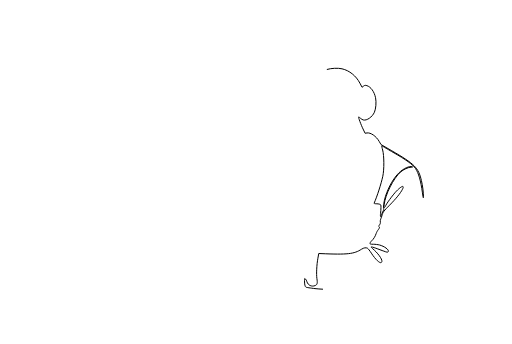
t = 0.00 s
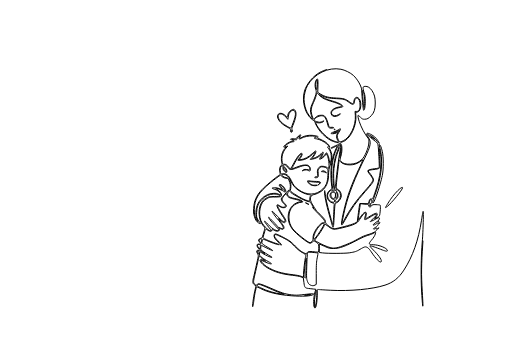
t = 1.50 s
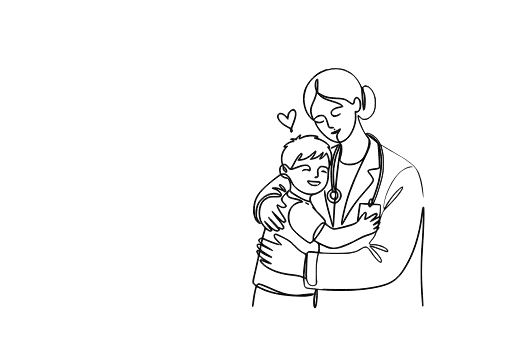
t = 2.00 s
t = 2.50 s: frame unchanged from t = 2.00 s, image omitted
t = 3.00 s: frame unchanged from t = 2.00 s, image omitted
t = 3.50 s: frame unchanged from t = 2.00 s, image omitted

The animated SVG that drew these frames (rendered in a browser with its animation timeline set to each time). Animation: 2 CSS @keyframes rules; one cycle of 3.50 s.

<svg version="1.0" xmlns="http://www.w3.org/2000/svg"
 width="1024.000000pt" height="687.000000pt" viewBox="0 0 1024.000000 687.000000"
 preserveAspectRatio="xMidYMid meet">
    <style>
        path {
            stroke: #000000;
            stroke-width: 20px; 
            stroke-dasharray: 40000;
            stroke-dashoffset: 40000;
            fill: #000000;
            fill-opacity: 0;
            animation: draw 2s ease-out forwards, fill 0.5s ease-in forwards 1.5s;
        }
        @keyframes draw {
            to {
                stroke-dashoffset: 0;
            }
        }
        @keyframes fill {
            to {
                fill-opacity: 1;
            }
        }
    </style>

<metadata>
Created by potrace 1.16, written by Peter Selinger 2001-2019
</metadata>
<g transform="translate(0.000000,687.000000) scale(0.100000,-0.100000)"
>
<path d="M6537 5485 c-42 -13 -105 -39 -139 -57 -134 -71 -268 -234 -308 -374
-60 -208 14 -471 160 -574 27 -19 50 -41 50 -48 0 -24 59 -127 104 -184 55
-69 150 -150 217 -183 27 -14 77 -31 111 -38 54 -10 65 -16 78 -42 18 -36 18
-159 1 -224 -20 -70 -24 -39 -7 44 9 43 16 89 15 104 -3 80 -69 -354 -96 -629
-23 -245 -37 -238 -49 25 -7 144 5 261 43 410 19 77 73 215 84 215 15 0 10 37
-6 50 -11 10 -28 6 -87 -21 -77 -34 -101 -49 -80 -49 7 0 35 11 62 25 27 14
52 25 55 25 3 0 -4 -19 -16 -42 -102 -199 -134 -467 -94 -773 6 -48 5 -51 -24
-67 -114 -63 -81 -238 49 -264 20 -4 29 -11 26 -20 -3 -7 -8 -86 -11 -176 -3
-90 -8 -183 -12 -208 -5 -44 -6 -44 -39 75 -71 253 -107 403 -119 505 -9 77
-13 91 -14 54 -2 -78 33 -248 101 -489 34 -121 63 -222 65 -224 11 -14 17 27
24 171 5 90 11 195 14 235 6 67 8 72 36 83 39 16 76 61 90 110 21 68 -24 149
-95 173 -8 3 9 187 40 437 8 63 14 119 14 124 0 6 12 -4 28 -21 37 -42 102
-65 187 -66 80 0 144 21 219 72 l47 33 -14 -34 c-23 -52 -61 -134 -111 -241
-62 -134 -137 -322 -175 -441 -85 -267 -156 -613 -122 -591 5 3 31 45 57 93
115 212 236 383 409 577 59 66 120 139 136 162 47 68 42 88 -59 222 l-23 31
23 9 c13 5 57 12 98 16 41 4 86 14 99 22 26 17 25 -10 6 328 l-4 70 15 -45
c59 -182 15 -545 -104 -861 -36 -98 -40 -103 -68 -104 -26 0 -31 -5 -43 -47
l-14 -48 -86 3 -85 2 -9 -50 c-4 -27 -15 -111 -25 -185 l-17 -134 -55 -28
c-61 -30 -352 -108 -404 -108 -33 0 -81 27 -145 82 -23 20 -31 35 -31 59 0 26
-14 47 -82 118 -46 47 -86 88 -90 91 -11 9 -85 126 -109 172 -12 23 -21 55
-22 72 -1 40 29 86 57 86 32 1 128 43 170 75 85 65 136 180 136 306 0 84 13
166 35 214 22 49 38 158 31 208 -4 25 -18 66 -31 91 -15 29 -20 46 -12 49 16
5 -25 66 -68 100 -20 16 -66 42 -103 59 -81 38 -80 37 -62 48 22 14 -33 32
-117 38 -77 5 -140 -7 -206 -40 -46 -23 -56 -18 -33 18 35 52 -12 38 -59 -18
-26 -31 -31 -33 -81 -30 -58 4 -74 -11 -24 -21 41 -9 38 -23 -8 -31 -44 -7
-123 -56 -146 -91 -16 -24 -16 -25 9 -25 l26 0 -22 -22 c-43 -46 -71 -124 -71
-201 0 -40 4 -84 10 -99 9 -21 8 -27 -3 -32 -27 -10 -48 -67 -42 -115 2 -25 7
-53 11 -61 4 -11 -4 -22 -26 -34 -63 -38 -277 -217 -341 -286 -110 -118 -155
-223 -164 -377 -5 -78 -2 -102 16 -160 23 -71 40 -98 81 -126 37 -26 52 -20
25 9 -13 14 -34 46 -46 71 -18 38 -21 56 -17 131 7 119 35 189 103 256 76 74
152 109 240 110 71 1 134 -19 125 -39 -3 -5 -51 -10 -110 -10 -94 0 -110 -3
-155 -27 -27 -14 -60 -37 -72 -50 -110 -120 -108 -384 4 -511 37 -41 37 -35
-2 -166 -20 -68 -24 -75 -56 -85 -43 -14 -48 -42 -14 -78 14 -15 25 -29 25
-32 0 -3 -17 -4 -37 -3 -34 2 -38 -1 -41 -24 -2 -17 6 -37 22 -57 33 -38 33
-54 1 -46 -35 9 -42 -17 -15 -63 20 -36 20 -41 6 -103 -8 -36 -26 -117 -40
-180 -14 -63 -34 -152 -46 -197 -23 -91 -18 -118 25 -150 l26 -19 -21 -82
c-19 -75 -51 -283 -49 -321 1 -40 17 32 28 129 10 95 42 244 54 257 3 2 36
-11 75 -31 160 -81 348 -125 616 -146 234 -18 400 -8 443 26 16 13 11 14 -52
11 -38 -3 -119 -10 -179 -18 -87 -10 -128 -10 -205 -1 -134 17 -208 41 -427
138 -189 83 -249 99 -260 69 -9 -21 -27 -19 -52 8 -28 30 -28 44 7 196 16 69
39 171 51 226 34 155 32 152 66 113 10 -11 39 -34 63 -50 53 -33 49 -35 -15
-8 -119 51 -56 -67 79 -148 142 -85 291 -130 507 -153 63 -7 138 -20 165 -30
l51 -19 12 -92 c13 -105 19 -113 90 -122 26 -3 70 -8 98 -11 l51 -6 -13 -40
c-39 -111 -41 -334 -4 -334 22 0 42 114 44 253 1 117 2 123 21 118 11 -3 119
-10 240 -16 400 -21 842 20 1095 102 162 52 276 143 378 301 177 273 291 598
352 997 12 80 26 159 31 175 13 46 2 -401 -16 -610 -25 -289 -30 -718 -11
-1019 9 -143 18 -261 21 -264 7 -8 6 25 -10 293 -21 339 -18 538 10 950 25
364 33 729 16 740 -13 7 -20 -19 -31 -111 -52 -458 -182 -854 -375 -1144 -158
-239 -300 -311 -733 -372 -138 -20 -200 -22 -512 -23 -281 0 -389 4 -520 18
-91 11 -172 23 -181 28 -18 9 -29 59 -29 133 0 47 1 48 18 32 11 -9 24 -34 31
-56 21 -70 95 -105 163 -77 44 18 51 46 36 142 -13 86 -4 276 20 405 l17 95
45 -2 c530 -23 661 -9 811 88 48 30 87 36 120 19 11 -6 45 -50 76 -98 102
-157 201 -234 211 -165 7 47 -86 174 -187 256 -18 15 -31 31 -27 34 3 3 45 -9
93 -26 49 -18 120 -45 160 -59 59 -22 74 -25 85 -14 32 32 -63 108 -174 138
-29 7 -83 14 -120 14 -59 0 -68 2 -68 18 0 10 14 31 31 48 41 38 72 88 92 147
9 26 28 62 42 78 27 33 32 55 13 61 -7 3 -3 15 12 35 16 22 21 39 16 57 -3 14
0 40 8 58 7 18 22 60 32 92 17 54 31 72 145 187 131 132 220 242 258 318 46
90 -16 71 -120 -36 -72 -74 -219 -277 -219 -302 0 -5 -7 -15 -17 -22 -15 -13
-16 -9 -10 51 21 202 186 531 330 656 59 51 152 94 207 95 33 0 40 3 25 9 -52
21 -177 -35 -264 -120 -109 -107 -206 -275 -271 -470 -32 -97 -52 -250 -33
-250 5 0 -5 -30 -24 -66 -18 -37 -33 -73 -33 -81 0 -8 -4 -12 -8 -9 -5 3 -5
31 -1 63 4 32 8 84 8 116 1 53 -1 58 -25 67 -14 6 -46 10 -71 10 -32 0 -44 4
-40 13 59 132 140 384 173 537 29 130 27 416 -3 525 -12 43 -20 81 -18 83 2 2
20 -8 42 -21 21 -14 103 -62 183 -108 262 -149 396 -245 450 -324 61 -88 107
-249 139 -486 15 -102 19 -121 20 -79 1 79 -16 221 -41 325 -60 258 -135 331
-605 602 l-203 117 -37 64 c-60 103 -171 180 -243 168 l-38 -6 -41 85 c-42 86
-96 234 -88 241 2 3 18 -9 35 -25 18 -16 43 -32 57 -35 71 -18 180 58 223 154
30 66 41 205 23 290 -25 121 -95 218 -173 242 -34 10 -42 9 -68 -10 l-29 -22
-43 82 c-76 146 -211 253 -358 287 -80 19 -217 12 -303 -14z m282 5 c76 -14
192 -72 246 -121 90 -83 168 -223 170 -304 4 -123 29 -395 37 -395 20 0 32 62
32 170 1 96 -3 126 -22 182 -13 37 -22 80 -20 95 3 24 8 28 41 31 49 4 97 -25
136 -84 49 -75 66 -137 66 -249 0 -124 -21 -190 -78 -252 -51 -55 -84 -73
-138 -73 -36 0 -48 6 -80 40 -21 22 -41 40 -44 40 -12 0 -4 -54 19 -123 38
-116 107 -246 175 -332 21 -26 23 -37 18 -100 -7 -102 -81 -275 -139 -329 -71
-64 -131 -89 -226 -94 -93 -5 -153 11 -192 53 -24 26 -24 26 5 135 19 70 17
192 -4 213 -19 19 -12 35 18 42 73 16 157 99 210 210 51 103 75 214 69 311
l-5 73 31 3 c87 9 100 243 16 288 -44 23 -72 -4 -85 -82 -3 -22 -12 -38 -19
-38 -8 0 -36 16 -62 35 -90 64 -117 72 -265 79 -154 6 -231 26 -319 79 l-55
33 4 131 c4 139 -4 165 -35 117 -25 -38 -30 -124 -10 -184 15 -45 15 -56 2
-108 -9 -31 -36 -102 -60 -157 -53 -116 -58 -170 -26 -266 12 -34 19 -63 17
-66 -7 -6 -69 74 -101 129 -35 62 -66 187 -66 269 0 85 31 206 71 276 135 235
415 371 668 323z m-469 -249 c0 -65 -12 -161 -20 -156 -16 10 -21 98 -10 146
14 59 30 64 30 10z m932 -260 c15 -68 17 -229 2 -254 -8 -14 -14 23 -23 149
-7 92 -15 175 -18 183 -3 12 0 11 11 -3 8 -10 21 -44 28 -75z m-799 -81 c34
-16 111 -44 171 -61 108 -31 192 -71 181 -88 -2 -5 -25 -12 -50 -16 -132 -19
-201 -98 -146 -166 15 -18 28 -23 59 -23 42 1 102 30 110 52 2 7 -13 1 -33
-13 -82 -55 -175 -11 -135 65 16 30 74 60 136 71 84 14 87 16 75 37 -15 28
-97 67 -206 97 -101 28 -176 60 -227 98 -43 32 -33 41 15 13 72 -42 143 -57
297 -64 156 -8 161 -9 269 -87 59 -43 91 -31 91 36 0 40 34 73 60 59 33 -17
51 -65 51 -135 1 -86 -23 -131 -69 -129 l-31 2 6 -87 c13 -199 -102 -438 -242
-502 -66 -30 -80 -26 -105 32 -25 59 -22 80 20 143 28 41 37 66 25 66 -3 0
-22 -11 -43 -25 -21 -14 -61 -32 -90 -40 -29 -9 -52 -20 -52 -25 0 -15 63 -12
104 5 39 16 44 11 21 -19 -21 -28 -18 -83 6 -123 12 -19 20 -36 17 -38 -9 -9
-97 18 -151 47 -108 58 -258 221 -297 322 -9 26 -9 27 12 20 36 -12 98 -6 125
11 14 9 22 19 20 22 -3 3 -16 -2 -29 -11 -12 -9 -37 -16 -55 -16 -31 0 -113
27 -113 37 0 37 89 93 148 93 66 0 91 -37 132 -197 8 -31 17 -44 33 -47 32 -7
86 -2 80 7 -3 4 -17 7 -31 6 -54 -4 -61 0 -72 44 -24 90 -43 139 -67 167 -21
26 -32 30 -75 30 -56 0 -80 -10 -125 -52 -29 -28 -32 -29 -41 -12 -6 11 -18
46 -27 78 -23 80 -15 138 34 239 21 45 44 103 50 127 7 25 14 51 17 59 3 9 18
-2 45 -32 24 -28 65 -58 102 -77z m298 -644 c-13 -15 -94 -46 -120 -46 -9 0
11 11 43 25 32 13 64 29 69 34 15 15 22 4 8 -13z m632 -67 c66 -34 102 -66
143 -125 49 -71 37 -80 -16 -13 -49 62 -79 86 -149 119 -51 23 -65 40 -36 40
9 0 35 -10 58 -21z m64 -116 c57 -43 75 -63 82 -92 11 -43 32 -435 25 -455 -3
-8 -27 -17 -57 -21 -170 -21 -195 -36 -151 -91 48 -59 84 -117 84 -134 0 -28
-53 -101 -164 -225 -177 -197 -313 -390 -409 -577 -22 -44 -43 -75 -45 -69 -4
12 25 159 60 301 71 291 196 607 413 1045 81 163 105 257 80 319 -9 22 -30 57
-46 77 -41 52 -36 57 14 14 23 -20 75 -61 114 -92z m-1490 57 c-15 -40 -5 -46
35 -22 54 33 163 55 233 47 76 -8 99 -20 55 -28 -42 -9 -31 -23 25 -30 56 -8
146 -53 203 -102 44 -38 52 -55 27 -55 -21 0 -19 -7 10 -42 52 -62 68 -191 33
-275 -11 -27 -12 -25 -20 36 -9 65 -44 161 -58 161 -5 0 -18 -16 -30 -35 -19
-31 -68 -75 -84 -75 -4 0 3 12 14 28 22 30 41 87 32 96 -3 3 -20 -12 -39 -33
-31 -36 -103 -79 -161 -96 -22 -6 -22 -4 11 43 34 49 53 99 43 109 -3 3 -35
-22 -72 -56 -75 -68 -150 -108 -221 -118 l-48 -6 22 24 c12 13 29 41 38 62 14
35 14 38 -2 44 -26 10 -91 -70 -153 -190 -30 -59 -61 -109 -70 -112 -9 -4 -21
2 -30 15 -36 53 -59 70 -93 70 -31 0 -35 4 -41 31 -22 110 5 214 75 294 l34
38 -27 -6 c-16 -4 -28 -4 -28 1 0 26 111 91 157 92 32 0 37 16 11 34 l-22 16
22 0 c13 0 32 -4 42 -10 15 -8 20 -6 25 9 7 24 44 71 55 71 4 0 3 -13 -3 -30z
m1498 -30 c11 -18 -10 -10 -40 16 l-30 25 32 -15 c17 -9 35 -20 38 -26z m128
-148 c8 -15 22 -63 33 -107 26 -109 26 -364 0 -480 -49 -221 -153 -530 -185
-549 -14 -9 -5 43 16 99 162 424 197 763 107 1059 -9 27 13 11 29 -22z m-856
-79 c-19 -48 -40 -106 -47 -128 -24 -85 -50 -284 -50 -384 0 -140 18 -281 36
-281 8 0 14 -5 14 -11 0 -5 -4 -8 -9 -5 -5 3 -12 -2 -15 -11 -12 -30 -24 1
-40 103 -30 194 -17 434 34 604 30 100 90 224 102 212 7 -7 0 -37 -25 -99z
m-473 -85 c-9 -18 -30 -48 -48 -67 l-31 -34 42 6 c53 6 123 40 164 78 18 16
33 28 36 26 2 -2 -12 -27 -31 -56 -19 -28 -29 -51 -23 -51 23 0 86 45 111 78
l25 34 14 -29 c30 -58 48 -212 31 -258 -6 -14 -9 -13 -30 6 -17 16 -40 24 -79
27 -48 4 -59 1 -81 -18 -32 -31 -44 -79 -33 -130 11 -49 6 -60 -26 -60 -13 0
-27 -4 -30 -10 -9 -15 51 -12 64 3 7 9 8 37 5 78 -6 60 -5 67 22 98 26 31 31
33 76 29 33 -4 57 -13 74 -29 26 -24 26 -26 22 -139 -6 -138 -30 -202 -103
-275 -131 -132 -324 -135 -493 -7 -68 51 -97 88 -136 174 -48 105 -105 149
-176 135 -26 -6 -30 -3 -40 29 -15 43 -7 99 16 125 23 26 34 15 34 -32 0 -32
7 -47 31 -71 21 -21 33 -28 41 -20 17 17 -1 68 -38 102 -24 22 -33 35 -26 42
19 19 61 -1 87 -42 31 -50 58 -56 126 -32 30 11 89 32 131 47 108 39 176 24
181 -40 2 -25 -1 -29 -18 -27 -74 13 -91 12 -110 -3 l-20 -17 20 8 c45 16 76
16 101 -1 22 -14 28 -15 35 -4 15 25 10 57 -15 86 -22 26 -30 28 -88 27 -48
-1 -87 -11 -165 -42 -95 -37 -117 -41 -94 -17 5 6 24 39 42 75 66 132 149 241
149 194 0 -9 -16 -38 -36 -65 l-36 -49 44 0 c23 1 66 8 93 18 57 20 155 90
181 130 23 35 30 12 8 -30z m-571 -302 c11 -20 17 -40 13 -43 -10 -11 -44 29
-52 61 -10 41 14 30 39 -18z m5 -110 c42 -22 68 -55 101 -127 44 -98 114 -168
214 -218 46 -22 105 -43 135 -47 53 -7 60 -12 41 -31 -6 -6 -12 -30 -14 -54
-2 -24 -4 -45 -4 -45 -1 -1 -20 2 -43 8 -54 11 -137 54 -256 131 -71 46 -91
64 -86 76 14 33 16 120 4 157 -21 66 -45 91 -91 97 -41 5 -93 42 -83 58 8 14
52 11 82 -5z m-87 -22 c19 -24 65 -44 98 -44 25 0 32 -7 50 -42 27 -57 35
-113 23 -167 -6 -24 -8 -49 -6 -55 16 -36 298 -191 367 -201 38 -6 50 -13 57
-31 5 -13 21 -41 35 -64 l26 -41 -28 18 c-15 9 33 -45 107 -120 107 -109 135
-143 135 -165 0 -24 -3 -27 -29 -24 -23 3 -38 -6 -82 -51 -73 -76 -126 -183
-123 -248 2 -40 -2 -53 -21 -74 -13 -14 -30 -25 -38 -25 -38 0 -282 195 -346
277 -105 133 -104 346 2 456 37 37 122 77 167 77 42 0 38 20 -9 41 -26 11 -80
26 -121 34 -132 26 -166 59 -131 132 9 20 16 37 14 38 -3 3 -119 -125 -147
-161 -16 -20 2 -67 40 -104 42 -40 49 -64 23 -74 -30 -12 -60 -6 -96 19 -20
14 -42 25 -47 25 -32 0 4 -84 87 -207 70 -103 78 -126 43 -131 -21 -3 -45 17
-133 108 -59 61 -108 107 -108 102 0 -15 66 -108 137 -191 107 -126 121 -194
29 -146 -16 9 -31 13 -33 11 -8 -7 54 -36 77 -36 24 0 35 21 26 53 -3 12 -31
52 -61 90 -31 37 -52 67 -48 67 5 0 20 -11 32 -24 12 -13 37 -32 56 -42 28
-15 36 -16 50 -4 24 20 12 52 -57 154 -59 87 -104 173 -95 182 3 3 22 -6 42
-21 40 -26 83 -32 116 -15 28 16 23 35 -20 78 -55 54 -60 83 -26 131 14 22 35
47 45 56 17 15 19 14 30 -20 15 -44 42 -59 158 -84 50 -11 104 -27 119 -35
l28 -15 -26 -1 c-55 0 -124 -33 -170 -81 -114 -117 -114 -317 -1 -467 68 -90
309 -282 354 -282 9 0 30 11 47 25 l30 26 41 -26 c22 -14 46 -38 51 -53 10
-24 6 -139 -5 -149 -2 -2 -41 1 -86 6 -96 12 -128 7 -140 -24 l-9 -23 -63 30
c-48 23 -88 55 -163 132 -92 93 -111 107 -238 174 -148 78 -180 85 -185 40 -5
-39 21 -81 78 -129 27 -23 50 -48 50 -56 0 -7 5 -13 10 -13 21 0 7 21 -60 88
-51 51 -70 77 -70 96 0 15 6 29 14 32 8 3 74 -25 148 -62 124 -63 140 -74 234
-169 69 -71 118 -110 158 -130 67 -33 79 -50 66 -96 -13 -46 -40 -281 -40
-346 l0 -53 -47 19 c-27 10 -97 24 -158 31 -230 24 -392 74 -530 162 -48 30
-115 97 -115 115 0 17 -3 17 71 -16 75 -34 139 -53 139 -41 0 4 -30 25 -67 45
-38 20 -92 55 -120 76 -46 34 -53 44 -53 74 0 43 11 50 44 24 37 -29 196 -102
204 -93 4 3 2 9 -4 11 -19 7 -168 101 -197 125 -25 21 -27 27 -21 66 4 23 9
41 13 40 91 -48 223 -110 226 -106 3 3 -32 27 -77 53 -46 26 -97 58 -114 71
-30 22 -31 25 -21 64 6 22 16 40 22 40 5 0 48 -16 95 -36 107 -45 196 -74 223
-73 12 0 0 7 -27 14 -103 29 -295 110 -295 125 0 8 11 51 24 95 25 84 30 88
73 54 34 -26 82 -26 82 1 0 25 1 25 44 -1 65 -38 136 -8 93 39 -9 9 -16 22
-17 27 -1 10 -179 195 -187 195 -15 0 45 -78 120 -157 49 -50 86 -97 82 -102
-22 -36 -127 21 -215 117 -38 43 -70 70 -70 62 0 -13 26 -48 119 -161 22 -28
23 -29 4 -29 -51 0 -169 124 -197 208 -27 76 -30 161 -12 246 21 94 59 147
136 190 52 29 61 31 164 31 121 0 135 7 122 60 -8 32 -69 95 -92 95 -8 0 -14
5 -14 10 0 6 4 10 10 10 21 0 120 -42 144 -61 30 -24 50 -17 40 14 -19 67
-102 143 -127 118 -7 -7 2 -25 29 -57 27 -34 33 -45 19 -40 -65 28 -96 35
-142 36 -64 0 -68 -12 -10 -27 55 -15 109 -52 125 -87 8 -15 12 -29 10 -32 -3
-2 -22 6 -44 17 -32 17 -52 20 -111 16 -108 -6 -201 -60 -278 -161 -65 -86
-88 -256 -46 -351 23 -52 23 -69 -1 -33 -39 60 -53 122 -52 223 2 204 83 339
319 533 82 67 196 152 205 152 4 0 13 -7 21 -16z m32 -224 c26 -30 43 -68 34
-76 -6 -6 -97 102 -97 115 0 17 33 -3 63 -39z m2387 -13 c0 -36 -225 -310
-304 -371 -20 -15 -36 -25 -36 -22 0 8 57 100 102 166 51 75 135 170 183 208
44 35 55 39 55 19z m-1294 -43 c73 -48 72 -165 -2 -223 -55 -44 -77 -6 -24 41
25 22 30 34 30 71 0 29 -7 53 -20 70 -18 23 -27 57 -15 57 3 0 17 -7 31 -16z
m-106 -14 c0 -5 -11 -20 -25 -34 -15 -15 -25 -36 -25 -54 0 -39 35 -82 66 -82
20 0 24 -5 24 -30 0 -26 -3 -30 -29 -30 -36 0 -79 34 -97 76 -18 43 -18 68 1
108 22 46 85 80 85 46z m54 -46 c17 -45 -1 -114 -31 -114 -44 0 -73 86 -41
118 17 17 65 15 72 -4z m36 -3 c13 -26 13 -54 -2 -86 -18 -39 -23 -30 -23 40
0 67 7 79 25 46z m695 -167 c0 -33 -4 -40 -22 -42 -19 -3 -23 1 -23 23 0 34
18 67 33 62 7 -2 12 -21 12 -43z m-99 -54 c27 0 34 -4 34 -19 0 -10 7 -25 16
-32 14 -12 20 -9 40 16 22 28 27 29 95 27 39 -1 75 -5 81 -8 7 -5 8 -37 4 -93
-11 -135 -12 -135 -67 -158 l-48 -21 31 38 c31 40 33 70 3 70 -20 0 -79 -30
-151 -76 -31 -20 -58 -33 -61 -30 -3 2 1 28 8 55 26 104 -34 92 -110 -21 -25
-37 -46 -66 -47 -65 -3 3 34 275 41 306 6 22 9 23 52 17 25 -3 61 -6 79 -6z
m82 -17 c-5 -25 -28 -28 -28 -4 0 12 6 21 16 21 9 0 14 -7 12 -17z m-101 -175
c-3 -13 -11 -42 -18 -66 -6 -23 -9 -46 -5 -49 7 -8 48 12 135 67 116 72 138
44 36 -46 -36 -32 -63 -59 -60 -62 2 -2 42 17 90 42 74 41 86 45 92 30 9 -24
-6 -44 -68 -87 -30 -21 -56 -43 -58 -49 -5 -14 37 0 72 24 33 24 40 20 31 -17
-4 -16 -23 -37 -48 -53 -22 -14 -43 -27 -45 -29 -2 -2 -2 -6 2 -9 3 -3 20 1
36 9 30 15 31 15 31 -7 0 -42 -68 -82 -205 -121 -33 -9 -91 -34 -130 -55 -148
-81 -173 -93 -290 -140 -163 -65 -220 -77 -296 -61 -62 12 -214 79 -287 124
l-42 27 58 78 c61 79 142 212 142 231 0 20 18 11 85 -39 81 -61 99 -62 275
-20 239 58 291 83 341 163 18 29 48 71 66 95 38 46 69 57 60 20z m263 -152 c0
-3 -4 -8 -10 -11 -5 -3 -10 -1 -10 4 0 6 5 11 10 11 6 0 10 -2 10 -4z m11 -39
c-10 -9 -11 -8 -5 6 3 10 9 15 12 12 3 -3 0 -11 -7 -18z m-1107 -6 c12 -19
-181 -311 -205 -311 -20 0 -7 70 25 135 58 122 155 217 180 176z m1096 -85 c0
-2 -7 -9 -15 -16 -13 -11 -14 -10 -9 4 5 14 24 23 24 12z m-72 -118 c-15 -43
-33 -72 -86 -136 -56 -66 -48 -82 42 -82 112 0 275 -65 284 -113 5 -26 -27
-21 -135 22 -80 32 -196 71 -210 71 -15 0 11 -33 90 -112 97 -98 152 -187 130
-209 -24 -24 -106 59 -198 199 -51 78 -91 108 -133 97 -14 -3 -55 -24 -91 -46
-73 -44 -101 -53 -216 -71 -89 -13 -434 -14 -534 -1 l-65 8 0 86 -1 85 100
-45 c93 -42 106 -45 185 -46 119 0 234 41 494 178 70 37 156 75 190 84 33 8
81 26 106 39 59 30 61 30 48 -8z m-2272 -120 c-3 -13 -6 -31 -6 -40 0 -26 -17
-22 -36 7 -13 20 -14 28 -4 40 7 8 21 15 32 15 16 0 19 -5 14 -22z m-27 -104
c2 -2 0 -20 -3 -40 l-7 -36 -25 23 c-23 22 -31 49 -17 62 6 6 42 0 52 -9z m46
-140 l40 -35 -47 28 c-26 15 -48 31 -48 36 0 14 15 6 55 -29z m-78 18 c8 -5
10 -17 4 -37 -7 -29 -8 -30 -19 -8 -22 40 -14 63 15 45z m1182 -38 c3 -2 -4
-46 -15 -97 -15 -75 -19 -133 -19 -312 l0 -219 -25 -13 c-33 -17 -55 -16 -96
3 -26 13 -38 28 -55 72 -20 55 -21 67 -14 296 4 132 11 251 16 264 10 25 10
25 106 18 54 -4 99 -9 102 -12z m-235 -236 c-4 -73 -7 -164 -6 -201 2 -66 1
-67 -19 -56 -19 10 -20 16 -15 92 9 105 26 257 32 280 13 44 16 7 8 -115z
m-737 -470 c87 -39 190 -82 228 -95 l70 -23 -59 5 c-114 10 -296 64 -410 122
-72 36 -79 42 -64 60 18 22 60 10 235 -69z m950 -140 c-9 -173 -44 -311 -49
-195 -3 78 3 151 18 225 23 107 38 93 31 -30z m-157 6 c-30 -8 -66 -13 -80
-11 -34 4 51 25 100 25 30 0 28 -2 -20 -14z"/>
<path d="M6686 4287 c3 -10 9 -15 12 -12 3 3 0 11 -7 18 -10 9 -11 8 -5 -6z"/>
<path d="M6435 3450 c-16 -7 -12 -9 19 -9 22 -1 48 -8 58 -18 10 -9 18 -11 18
-5 0 11 -51 43 -67 41 -4 0 -17 -4 -28 -9z"/>
<path d="M6150 3257 c0 -23 28 -58 60 -76 38 -21 113 -28 138 -12 7 4 -12 6
-43 3 -47 -4 -61 -1 -95 22 -44 29 -56 63 -17 52 12 -4 64 -9 115 -13 50 -3
92 -8 92 -11 0 -3 -8 -15 -17 -26 l-18 -21 23 19 c42 36 25 51 -58 52 -41 0
-99 4 -127 9 -29 4 -53 5 -53 2z"/>
<path d="M6111 2816 c10 -9 69 -36 69 -32 0 6 -55 36 -66 36 -4 0 -5 -2 -3 -4z"/>
<path d="M5825 4671 c-38 -23 -62 -57 -70 -105 -6 -32 -25 -52 -25 -26 0 5
-19 23 -42 40 -47 35 -96 39 -121 12 -57 -62 33 -187 191 -266 48 -24 52 -29
52 -61 0 -25 4 -35 15 -35 21 0 31 29 17 51 -9 14 -6 31 14 81 62 152 78 243
53 291 -22 42 -40 45 -84 18z m69 -23 c29 -42 18 -106 -51 -280 -10 -26 -22
-50 -25 -53 -8 -8 -120 56 -174 100 -81 66 -108 166 -49 181 37 9 81 -13 124
-64 l38 -44 8 48 c8 59 27 97 57 118 31 22 54 20 72 -6z m-54 -387 c0 -6 -4
-13 -10 -16 -5 -3 -10 1 -10 9 0 9 5 16 10 16 6 0 10 -4 10 -9z"/>
</g>
</svg>
